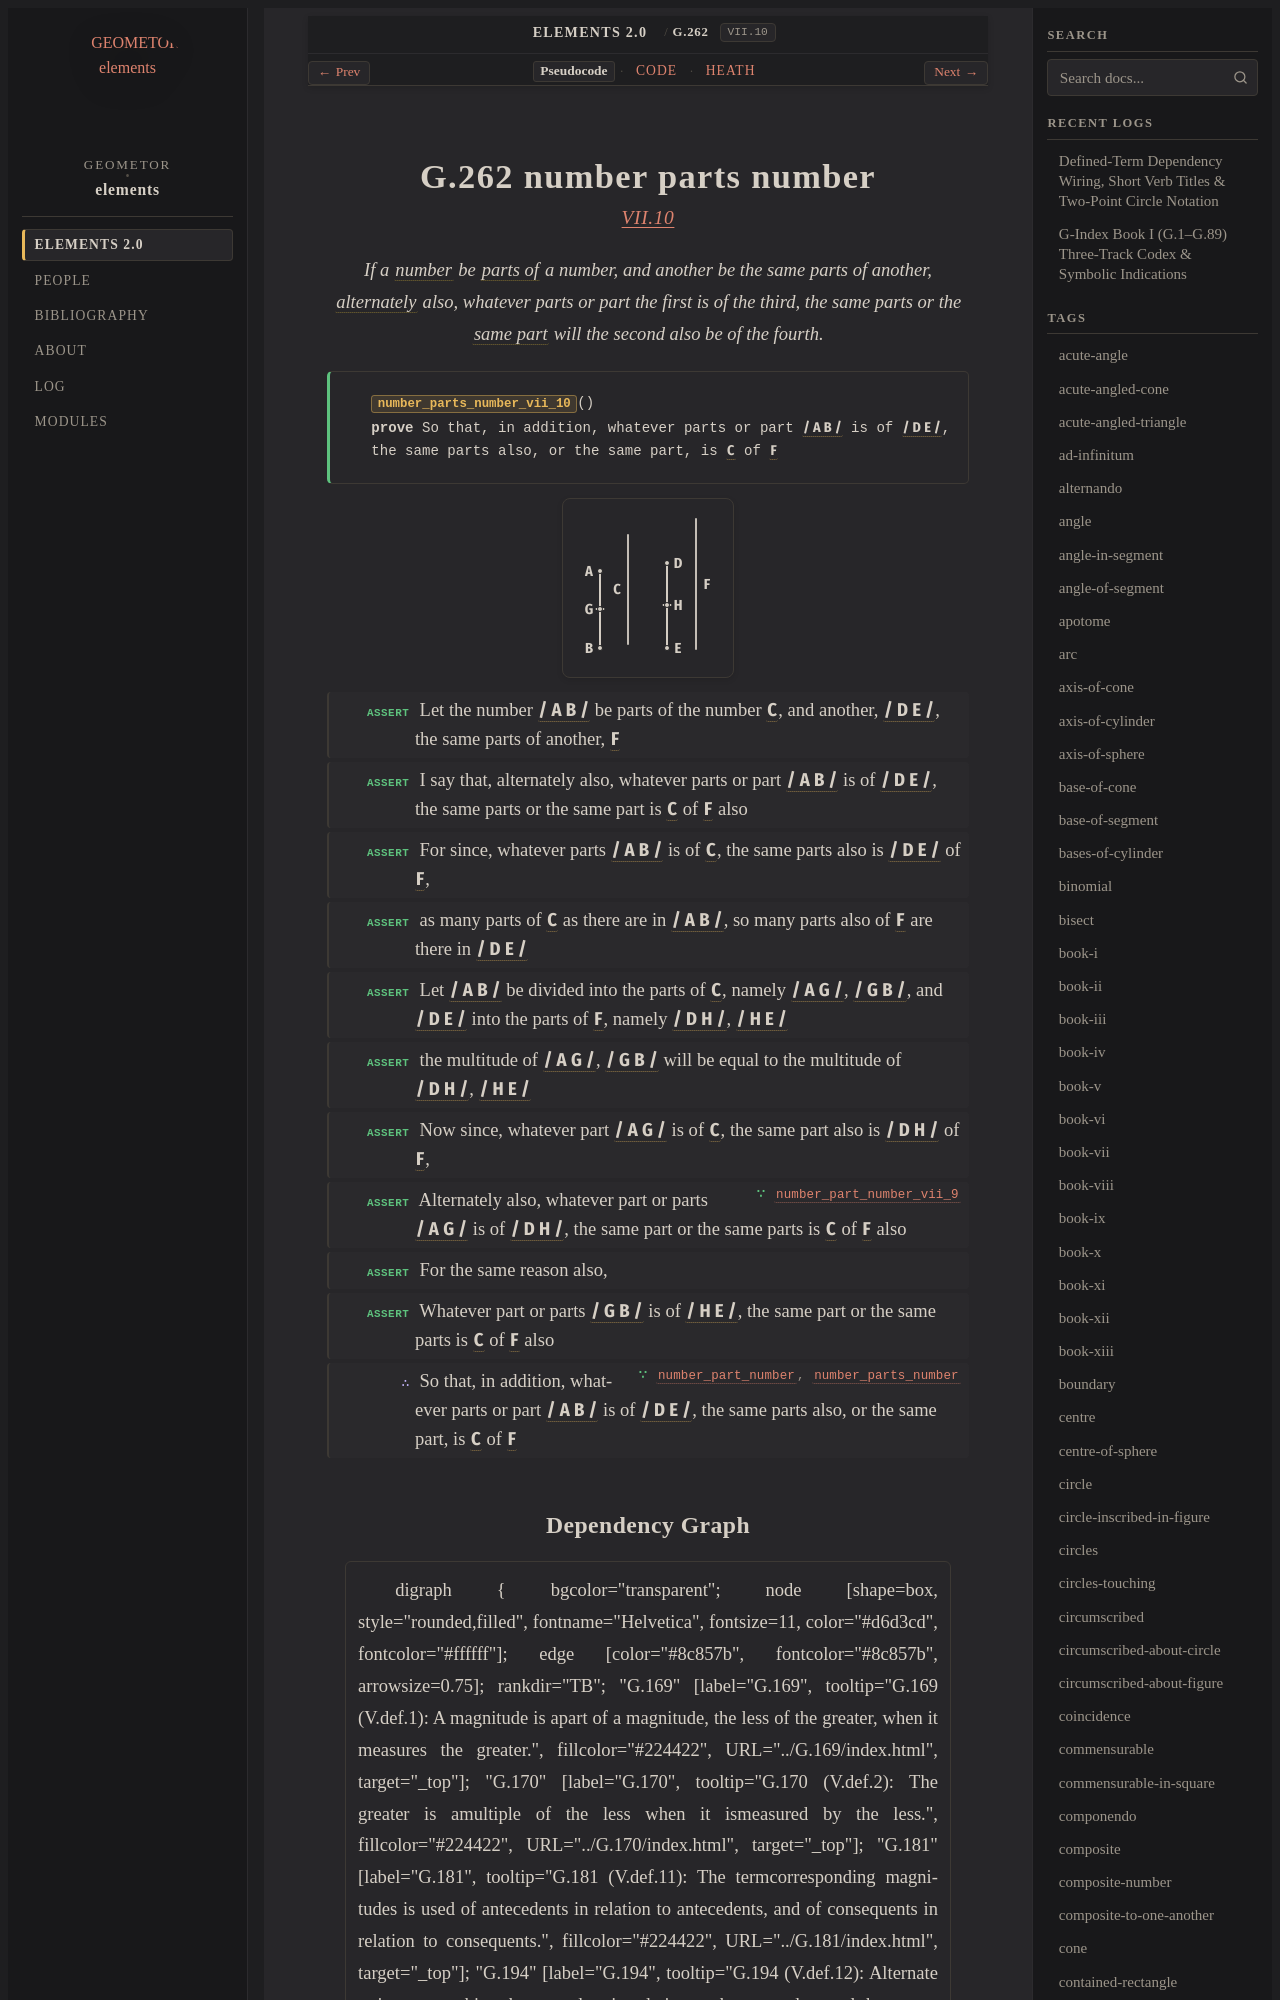

repository: geometor/elements · page: elements2/G.262/index.html · generator: sphinx

:order: 262
:number: 262
:canonical_id: G.262
:original_id: VII.10
:title: G.262 number parts number
:volume: II
:book: VII
:type: prop
:subtype: theorem
:categories: theorem, proof, number-theory
:category: theorem, proof, number-theory
:tags: book-vii, point, segment, number, parts-non-aliquot, alternando, part-aliquot
:dependencies: G.194, G.248, G.253, G.254, G.257, G.258, G.261
:excerpt: If a number be parts of a number, and another be the same parts of another, alternately also, whatever parts or part the first is of the third, the same parts or the same part will the second also be of the fourth.

.. _G.262:
.. _VII.10:
